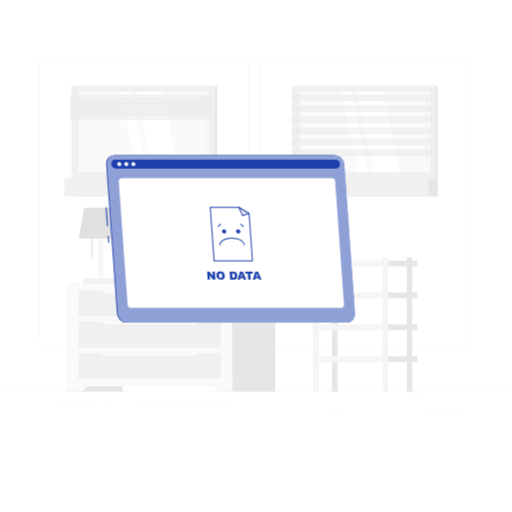
t = 0.00 s
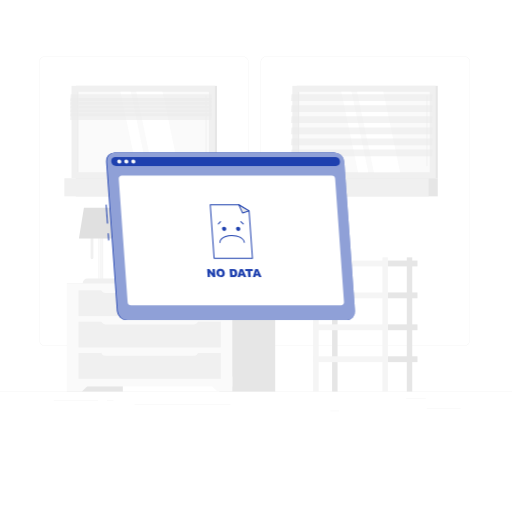
t = 0.19 s
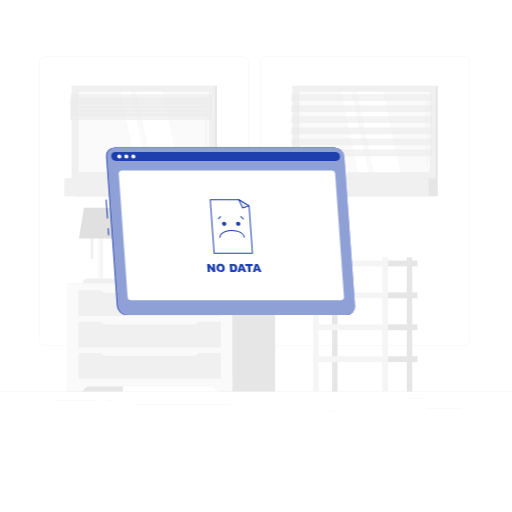
t = 0.56 s
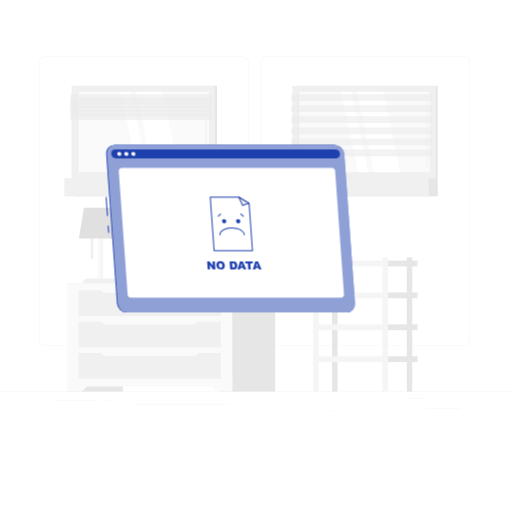
t = 0.75 s
t = 0.94 s: frame unchanged from t = 0.56 s, image omitted
t = 1.31 s: frame unchanged from t = 0.19 s, image omitted

The animated SVG that drew these frames (rendered in a browser with its animation timeline set to each time). Animation: 1 CSS @keyframes rule; one cycle of 1.50 s, repeats indefinitely.

<svg class="animated" id="freepik_stories-no-data" xmlns="http://www.w3.org/2000/svg" viewBox="0 0 500 500" version="1.1" xmlns:xlink="http://www.w3.org/1999/xlink" xmlns:svgjs="http://svgjs.com/svgjs"><style>svg#freepik_stories-no-data:not(.animated) .animable {opacity: 0;}svg#freepik_stories-no-data.animated #freepik--window-no-data--inject-51 {animation: 1.5s Infinite  linear floating;animation-delay: 0s;}            @keyframes floating {                0% {                    opacity: 1;                    transform: translateY(0px);                }                50% {                    transform: translateY(-10px);                }                100% {                    opacity: 1;                    transform: translateY(0px);                }            }        .animator-hidden { display: none; }</style><g id="freepik--background-complete--inject-51" class="animable" style="transform-origin: 250px 228.23px;"><rect y="382.4" width="500" height="0.25" style="fill: rgb(235, 235, 235); transform-origin: 250px 382.525px;" id="elmyv9rpdt7wo" class="animable"></rect><rect x="416.78" y="398.49" width="33.12" height="0.25" style="fill: rgb(235, 235, 235); transform-origin: 433.34px 398.615px;" id="el6rjli6za0ta" class="animable"></rect><rect x="322.53" y="401.21" width="8.69" height="0.25" style="fill: rgb(235, 235, 235); transform-origin: 326.875px 401.335px;" id="elpm7gg1geto" class="animable"></rect><rect x="396.59" y="389.21" width="19.19" height="0.25" style="fill: rgb(235, 235, 235); transform-origin: 406.185px 389.335px;" id="el097byjevmbac" class="animable"></rect><rect x="52.46" y="390.89" width="43.19" height="0.25" style="fill: rgb(235, 235, 235); transform-origin: 74.055px 391.015px;" id="el4rygo71tmge" class="animable"></rect><rect x="104.56" y="390.89" width="6.33" height="0.25" style="fill: rgb(235, 235, 235); transform-origin: 107.725px 391.015px;" id="el1o6yf4rhsym" class="animable"></rect><rect x="131.47" y="395.11" width="93.68" height="0.25" style="fill: rgb(235, 235, 235); transform-origin: 178.31px 395.235px;" id="el0ekfq4weio2a" class="animable"></rect><path d="M237,337.8H43.91a5.71,5.71,0,0,1-5.7-5.71V60.66A5.71,5.71,0,0,1,43.91,55H237a5.71,5.71,0,0,1,5.71,5.71V332.09A5.71,5.71,0,0,1,237,337.8ZM43.91,55.2a5.46,5.46,0,0,0-5.45,5.46V332.09a5.46,5.46,0,0,0,5.45,5.46H237a5.47,5.47,0,0,0,5.46-5.46V60.66A5.47,5.47,0,0,0,237,55.2Z" style="fill: rgb(235, 235, 235); transform-origin: 140.46px 196.4px;" id="el0rf9anhmat6" class="animable"></path><path d="M453.31,337.8H260.21a5.72,5.72,0,0,1-5.71-5.71V60.66A5.72,5.72,0,0,1,260.21,55h193.1A5.71,5.71,0,0,1,459,60.66V332.09A5.71,5.71,0,0,1,453.31,337.8ZM260.21,55.2a5.47,5.47,0,0,0-5.46,5.46V332.09a5.47,5.47,0,0,0,5.46,5.46h193.1a5.47,5.47,0,0,0,5.46-5.46V60.66a5.47,5.47,0,0,0-5.46-5.46Z" style="fill: rgb(235, 235, 235); transform-origin: 356.75px 196.4px;" id="elrgm4dhgywxg" class="animable"></path><g id="elqz88on5ua2j"><rect x="289.69" y="83.83" width="137.78" height="90.23" style="fill: rgb(230, 230, 230); transform-origin: 358.58px 128.945px; transform: rotate(180deg);" class="animable"></rect></g><g id="elrt8yhy9aznb"><rect x="285.49" y="83.83" width="140.02" height="90.23" style="fill: rgb(240, 240, 240); transform-origin: 355.5px 128.945px; transform: rotate(180deg);" class="animable"></rect></g><g id="elm7gkdhsmtwd"><rect x="289.69" y="174.06" width="137.78" height="17.71" style="fill: rgb(230, 230, 230); transform-origin: 358.58px 182.915px; transform: rotate(180deg);" class="animable"></rect></g><g id="elzpkb9wuywh"><rect x="278.48" y="174.06" width="140.02" height="17.71" style="fill: rgb(240, 240, 240); transform-origin: 348.49px 182.915px; transform: rotate(180deg);" class="animable"></rect></g><g id="elbfkd1a99wc"><rect x="316.27" y="64.82" width="78.46" height="128.25" style="fill: rgb(250, 250, 250); transform-origin: 355.5px 128.945px; transform: rotate(90deg);" class="animable"></rect></g><polygon points="390.7 168.17 374.32 89.72 348.76 89.72 365.14 168.17 390.7 168.17" style="fill: rgb(255, 255, 255); transform-origin: 369.73px 128.945px;" id="eluvnf82tfxg" class="animable"></polygon><path d="M416.9,162.32a.42.42,0,0,0,.42-.43V93.55a.42.42,0,0,0-.42-.42.41.41,0,0,0-.42.42v68.34A.42.42,0,0,0,416.9,162.32Z" style="fill: rgb(240, 240, 240); transform-origin: 416.9px 127.725px;" id="elh4v19vzrkpn" class="animable"></path><polygon points="359.65 168.17 343.27 89.72 333.3 89.72 349.69 168.17 359.65 168.17" style="fill: rgb(255, 255, 255); transform-origin: 346.475px 128.945px;" id="eltc9t9uc6r4" class="animable"></polygon><g id="elwxizrsg7lmh"><rect x="252.52" y="128.57" width="78.46" height="0.75" style="fill: rgb(230, 230, 230); transform-origin: 291.75px 128.945px; transform: rotate(90deg);" class="animable"></rect></g><g id="elmuedfz9akif"><polygon points="284.1 98.59 421.88 98.59 422.42 92 284.64 92 284.1 98.59" style="fill: rgb(235, 235, 235); opacity: 0.6; transform-origin: 353.26px 95.295px;" class="animable"></polygon></g><g id="el0htx4g2e2a"><polygon points="284.1 109.39 421.88 109.39 422.42 102.81 284.64 102.81 284.1 109.39" style="fill: rgb(235, 235, 235); opacity: 0.6; transform-origin: 353.26px 106.1px;" class="animable"></polygon></g><g id="elueamnoc2fz"><polygon points="284.1 120.19 421.88 120.19 422.42 113.61 284.64 113.61 284.1 120.19" style="fill: rgb(235, 235, 235); opacity: 0.6; transform-origin: 353.26px 116.9px;" class="animable"></polygon></g><g id="elock3drswcer"><polygon points="284.1 131 421.88 131 422.42 124.41 284.64 124.41 284.1 131" style="fill: rgb(235, 235, 235); opacity: 0.6; transform-origin: 353.26px 127.705px;" class="animable"></polygon></g><g id="eleex3j8p11eq"><polygon points="284.1 141.8 421.88 141.8 422.42 135.21 284.64 135.21 284.1 141.8" style="fill: rgb(235, 235, 235); opacity: 0.6; transform-origin: 353.26px 138.505px;" class="animable"></polygon></g><g id="el7i3ht2vqcnl"><polygon points="284.1 152.6 421.88 152.6 422.42 146.01 284.64 146.01 284.1 152.6" style="fill: rgb(235, 235, 235); opacity: 0.6; transform-origin: 353.26px 149.305px;" class="animable"></polygon></g><rect x="378.8" y="316.78" width="28.89" height="5.7" style="fill: rgb(230, 230, 230); transform-origin: 393.245px 319.63px;" id="elyz0a9eyoyqe" class="animable"></rect><g id="el2qvzpzvgytc"><rect x="324.31" y="251.33" width="5.33" height="131.07" style="fill: rgb(230, 230, 230); transform-origin: 326.975px 316.865px; transform: rotate(180deg);" class="animable"></rect></g><g id="el7tbi6o1i0v4"><rect x="305.84" y="316.78" width="72.96" height="5.7" style="fill: rgb(245, 245, 245); transform-origin: 342.32px 319.63px; transform: rotate(180deg);" class="animable"></rect></g><rect x="378.8" y="347.95" width="28.89" height="5.7" style="fill: rgb(230, 230, 230); transform-origin: 393.245px 350.8px;" id="elx4h18fd165s" class="animable"></rect><g id="elwir463t5xy"><rect x="305.84" y="347.95" width="72.96" height="5.7" style="fill: rgb(245, 245, 245); transform-origin: 342.32px 350.8px; transform: rotate(180deg);" class="animable"></rect></g><rect x="378.8" y="254.45" width="28.89" height="5.7" style="fill: rgb(230, 230, 230); transform-origin: 393.245px 257.3px;" id="el9akjwvs9lxm" class="animable"></rect><g id="eluage8llcop"><rect x="305.84" y="254.45" width="72.96" height="5.7" style="fill: rgb(245, 245, 245); transform-origin: 342.32px 257.3px; transform: rotate(180deg);" class="animable"></rect></g><rect x="378.8" y="285.61" width="28.89" height="5.7" style="fill: rgb(230, 230, 230); transform-origin: 393.245px 288.46px;" id="el0jb5ccrk3bz" class="animable"></rect><g id="elrcko74i5d3"><rect x="305.84" y="285.61" width="72.96" height="5.7" style="fill: rgb(245, 245, 245); transform-origin: 342.32px 288.46px; transform: rotate(180deg);" class="animable"></rect></g><g id="el364mlcj4wf4"><rect x="397.27" y="251.33" width="5.33" height="131.07" style="fill: rgb(230, 230, 230); transform-origin: 399.935px 316.865px; transform: rotate(180deg);" class="animable"></rect></g><g id="elsro4acaisrg"><rect x="373.47" y="251.33" width="5.33" height="131.07" style="fill: rgb(245, 245, 245); transform-origin: 376.135px 316.865px; transform: rotate(180deg);" class="animable"></rect></g><g id="elxtxv4qpwams"><rect x="305.84" y="251.33" width="5.33" height="131.07" style="fill: rgb(245, 245, 245); transform-origin: 308.505px 316.865px; transform: rotate(180deg);" class="animable"></rect></g><g id="elivajoqos7gb"><rect x="65.37" y="276.51" width="54.58" height="105.89" style="fill: rgb(230, 230, 230); transform-origin: 92.66px 329.455px; transform: rotate(180deg);" class="animable"></rect></g><polygon points="79.95 382.4 65.37 382.4 65.37 367.78 95.23 367.78 79.95 382.4" style="fill: rgb(250, 250, 250); transform-origin: 80.3px 375.09px;" id="elpc5tonilg2n" class="animable"></polygon><g id="ellbmksi6i51k"><rect x="214.18" y="276.51" width="54.58" height="105.89" style="fill: rgb(230, 230, 230); transform-origin: 241.47px 329.455px; transform: rotate(180deg);" class="animable"></rect></g><g id="el4uvmmizphyq"><rect x="65.37" y="276.51" width="161.53" height="100.86" style="fill: rgb(250, 250, 250); transform-origin: 146.135px 326.94px; transform: rotate(180deg);" class="animable"></rect></g><polygon points="212.33 382.4 226.9 382.4 226.9 367.78 197.05 367.78 212.33 382.4" style="fill: rgb(250, 250, 250); transform-origin: 211.975px 375.09px;" id="elzg2nqavicu" class="animable"></polygon><g id="elb1o7egfuvws"><rect x="76.68" y="314.09" width="138.92" height="25.24" style="fill: rgb(240, 240, 240); transform-origin: 146.14px 326.71px; transform: rotate(180deg);" class="animable"></rect></g><g id="elqtgen62iwzj"><rect x="76.68" y="344.73" width="138.92" height="25.24" style="fill: rgb(240, 240, 240); transform-origin: 146.14px 357.35px; transform: rotate(180deg);" class="animable"></rect></g><g id="el7ig8ohn0nk"><path d="M103.08,311.9h86.11a4.58,4.58,0,0,1,4.58,4.58v.31a0,0,0,0,1,0,0H98.51a0,0,0,0,1,0,0v-.31A4.58,4.58,0,0,1,103.08,311.9Z" style="fill: rgb(250, 250, 250); transform-origin: 146.14px 314.345px; transform: rotate(180deg);" class="animable"></path></g><g id="elp47lk091z2"><rect x="76.68" y="283.46" width="138.92" height="25.24" style="fill: rgb(240, 240, 240); transform-origin: 146.14px 296.08px; transform: rotate(180deg);" class="animable"></rect></g><g id="elmlsysictjes"><path d="M103.08,281.27h86.11a4.58,4.58,0,0,1,4.58,4.58v.31a0,0,0,0,1,0,0H98.51a0,0,0,0,1,0,0v-.31A4.58,4.58,0,0,1,103.08,281.27Z" style="fill: rgb(250, 250, 250); transform-origin: 146.14px 283.715px; transform: rotate(180deg);" class="animable"></path></g><g id="elnhiag0icau8"><path d="M103.08,342.54h86.11a4.58,4.58,0,0,1,4.58,4.58v.31a0,0,0,0,1,0,0H98.51a0,0,0,0,1,0,0v-.31A4.58,4.58,0,0,1,103.08,342.54Z" style="fill: rgb(250, 250, 250); transform-origin: 146.14px 344.985px; transform: rotate(180deg);" class="animable"></path></g><g id="elvwcbjkaix1q"><rect x="74.07" y="83.83" width="137.78" height="90.23" style="fill: rgb(230, 230, 230); transform-origin: 142.96px 128.945px; transform: rotate(180deg);" class="animable"></rect></g><g id="elosgiivbp6ig"><rect x="69.86" y="83.83" width="140.02" height="90.23" style="fill: rgb(240, 240, 240); transform-origin: 139.87px 128.945px; transform: rotate(180deg);" class="animable"></rect></g><g id="elywyvhajo2s9"><rect x="74.07" y="174.06" width="137.78" height="17.71" style="fill: rgb(230, 230, 230); transform-origin: 142.96px 182.915px; transform: rotate(180deg);" class="animable"></rect></g><g id="elouhjahsdw6"><rect x="62.86" y="174.06" width="140.02" height="17.71" style="fill: rgb(240, 240, 240); transform-origin: 132.87px 182.915px; transform: rotate(180deg);" class="animable"></rect></g><g id="elds3i6we02rh"><rect x="100.65" y="64.82" width="78.46" height="128.25" style="fill: rgb(250, 250, 250); transform-origin: 139.88px 128.945px; transform: rotate(90deg);" class="animable"></rect></g><polygon points="175.08 168.17 158.7 89.72 133.14 89.72 149.52 168.17 175.08 168.17" style="fill: rgb(255, 255, 255); transform-origin: 154.11px 128.945px;" id="ellnkns5m9ny" class="animable"></polygon><path d="M201.27,162.32a.42.42,0,0,0,.42-.43V93.55a.41.41,0,0,0-.42-.42.42.42,0,0,0-.42.42v68.34A.42.42,0,0,0,201.27,162.32Z" style="fill: rgb(240, 240, 240); transform-origin: 201.27px 127.725px;" id="el6bezzk31wm" class="animable"></path><polygon points="144.03 168.17 127.65 89.72 117.68 89.72 134.06 168.17 144.03 168.17" style="fill: rgb(255, 255, 255); transform-origin: 130.855px 128.945px;" id="eloldwm6go3a" class="animable"></polygon><g id="elxygisjxl7m"><rect x="36.9" y="128.57" width="78.46" height="0.75" style="fill: rgb(230, 230, 230); transform-origin: 76.13px 128.945px; transform: rotate(90deg);" class="animable"></rect></g><g id="elpgk7chhg8um"><polygon points="68.47 98.59 206.25 98.59 206.79 92 69.01 92 68.47 98.59" style="fill: rgb(235, 235, 235); opacity: 0.6; transform-origin: 137.63px 95.295px;" class="animable"></polygon></g><g id="el73fsvhf13vo"><polygon points="68.47 102.31 206.25 102.31 206.79 95.72 69.01 95.72 68.47 102.31" style="fill: rgb(235, 235, 235); opacity: 0.6; transform-origin: 137.63px 99.015px;" class="animable"></polygon></g><g id="elcg8ye577dr"><polygon points="68.47 106.02 206.25 106.02 206.79 99.44 69.01 99.44 68.47 106.02" style="fill: rgb(235, 235, 235); opacity: 0.6; transform-origin: 137.63px 102.73px;" class="animable"></polygon></g><g id="elps1cpmux92"><polygon points="68.47 109.74 206.25 109.74 206.79 103.15 69.01 103.15 68.47 109.74" style="fill: rgb(235, 235, 235); opacity: 0.6; transform-origin: 137.63px 106.445px;" class="animable"></polygon></g><g id="el9vln4i324w"><polygon points="68.47 113.45 206.25 113.45 206.79 106.87 69.01 106.87 68.47 113.45" style="fill: rgb(235, 235, 235); opacity: 0.6; transform-origin: 137.63px 110.16px;" class="animable"></polygon></g><g id="eliaznjzbjdv"><polygon points="68.47 117.17 206.25 117.17 206.79 110.58 69.01 110.58 68.47 117.17" style="fill: rgb(235, 235, 235); opacity: 0.6; transform-origin: 137.63px 113.875px;" class="animable"></polygon></g><g id="elukeuiyzbpb"><rect x="96.01" y="220.18" width="4.76" height="53.09" style="fill: rgb(245, 245, 245); transform-origin: 98.39px 246.725px; transform: rotate(180deg);" class="animable"></rect></g><g id="ellk3xt9jfnfr"><rect x="96.63" y="220.14" width="1.35" height="53.09" style="fill: rgb(250, 250, 250); transform-origin: 97.305px 246.685px; transform: rotate(180deg);" class="animable"></rect></g><g id="elj2ky5h7j1h"><rect x="98.54" y="220.14" width="0.53" height="53.09" style="fill: rgb(250, 250, 250); transform-origin: 98.805px 246.685px; transform: rotate(180deg);" class="animable"></rect></g><g id="eli0ph5pkmfc"><path d="M80.76,272.06H116a0,0,0,0,1,0,0v0a4.44,4.44,0,0,1-4.44,4.44H85.21a4.44,4.44,0,0,1-4.44-4.44v0A0,0,0,0,1,80.76,272.06Z" style="fill: rgb(240, 240, 240); transform-origin: 98.38px 274.28px; transform: rotate(180deg);" class="animable"></path></g><path d="M89.84,253.14h0a1.38,1.38,0,0,0,1.37-1.37V217a1.37,1.37,0,0,0-1.37-1.37h0A1.37,1.37,0,0,0,88.46,217v34.81A1.38,1.38,0,0,0,89.84,253.14Z" style="fill: rgb(240, 240, 240); transform-origin: 89.835px 234.385px;" id="elkd5j6u34st" class="animable"></path><polygon points="77.07 232.8 119.72 232.8 114.81 203 81.98 203 77.07 232.8" style="fill: rgb(224, 224, 224); transform-origin: 98.395px 217.9px;" id="elglnea5uyz5a" class="animable"></polygon></g><g id="freepik--Shadow--inject-51" class="animable animator-hidden" style="transform-origin: 250px 416.24px;"><ellipse id="freepik--path--inject-51" cx="250" cy="416.24" rx="193.89" ry="11.32" style="fill: rgb(245, 245, 245); transform-origin: 250px 416.24px;" class="animable"></ellipse></g><g id="freepik--window-no-data--inject-51" class="animable" style="transform-origin: 224.924px 233.29px;"><g id="elmg8rbrwujt"><rect x="103.78" y="202.37" width="1" height="18.49" style="fill: rgb(30, 64, 175); transform-origin: 104.28px 211.615px; transform: rotate(-4.12deg);" class="animable"></rect></g><g id="elwhoz6p75fa"><rect x="105.38" y="230.35" width="1" height="6.96" style="fill: rgb(30, 64, 175); transform-origin: 105.88px 233.83px; transform: rotate(-4.12deg);" class="animable"></rect></g><path d="M337.71,315.16H123.55a9.65,9.65,0,0,1-9.44-8.81L103.59,160.22a8.1,8.1,0,0,1,8.17-8.8H325.92a9.65,9.65,0,0,1,9.44,8.8l10.52,146.13A8.11,8.11,0,0,1,337.71,315.16Z" style="fill: rgb(30, 64, 175); transform-origin: 224.735px 233.29px;" id="elfvdflk9d24t" class="animable"></path><path d="M338.53,315.16H124.37a9.65,9.65,0,0,1-9.44-8.81L104.41,160.22a8.1,8.1,0,0,1,8.17-8.8H326.74a9.65,9.65,0,0,1,9.44,8.8L346.7,306.35A8.1,8.1,0,0,1,338.53,315.16Z" style="fill: rgb(30, 64, 175); transform-origin: 225.555px 233.29px;" id="el4mqj2f6jrl7" class="animable"></path><g id="elnknrxzcyae"><path d="M338.53,315.16H124.37a9.65,9.65,0,0,1-9.44-8.81L104.41,160.22a8.1,8.1,0,0,1,8.17-8.8H326.74a9.65,9.65,0,0,1,9.44,8.8L346.7,306.35A8.1,8.1,0,0,1,338.53,315.16Z" style="fill: rgb(255, 255, 255); opacity: 0.5; transform-origin: 225.555px 233.29px;" class="animable"></path></g><path d="M327.06,155.82H112.9l-.72,0c-5.47.45-4.35,8.78,1.17,8.78H327.87c5.53,0,5.45-8.33-.09-8.78Z" style="fill: rgb(30, 64, 175); transform-origin: 220.288px 160.21px;" id="elchafhffz6xv" class="animable"></path><path d="M118.48,160.22a1.85,1.85,0,0,1-1.88,2,2.2,2.2,0,0,1-2.16-2,1.85,1.85,0,0,1,1.87-2A2.2,2.2,0,0,1,118.48,160.22Z" style="fill: rgb(250, 250, 250); transform-origin: 116.46px 160.22px;" id="elx55goh8vwjg" class="animable"></path><path d="M125.35,160.22a1.85,1.85,0,0,1-1.88,2,2.2,2.2,0,0,1-2.16-2,1.85,1.85,0,0,1,1.87-2A2.2,2.2,0,0,1,125.35,160.22Z" style="fill: rgb(250, 250, 250); transform-origin: 123.33px 160.22px;" id="el30diy1xmvec" class="animable"></path><path d="M132.21,160.22a1.85,1.85,0,0,1-1.87,2,2.19,2.19,0,0,1-2.16-2,1.84,1.84,0,0,1,1.87-2A2.2,2.2,0,0,1,132.21,160.22Z" style="fill: rgb(250, 250, 250); transform-origin: 130.195px 160.22px;" id="elcv4vb2gleci" class="animable"></path><path d="M332.85,300.58H128a3.49,3.49,0,0,1-3.42-3.2l-8.65-120.17a2.92,2.92,0,0,1,3-3.19h204.9a3.48,3.48,0,0,1,3.42,3.19l8.66,120.17A2.94,2.94,0,0,1,332.85,300.58Z" style="fill: rgb(255, 255, 255); transform-origin: 225.92px 237.301px;" id="eltj3a2pq0wi" class="animable"></path><polygon points="246.53 254.8 243.19 208.48 233.09 202.4 205.28 202.4 209.06 254.8 246.53 254.8" style="fill: rgb(255, 255, 255); transform-origin: 225.905px 228.6px;" id="eleqry0zqhh2h" class="animable"></polygon><path d="M246.53,255.28H209.06a.48.48,0,0,1-.49-.45l-3.77-52.4a.47.47,0,0,1,.13-.36.48.48,0,0,1,.35-.16h27.81a.55.55,0,0,1,.25.07l10.1,6.08a.48.48,0,0,1,.24.38L247,254.76a.46.46,0,0,1-.13.37A.47.47,0,0,1,246.53,255.28Zm-37-1H246l-3.28-45.55L233,202.88H205.8Z" style="fill: rgb(30, 64, 175); transform-origin: 225.901px 228.595px;" id="ele6qeq68t2sr" class="animable"></path><polygon points="243.19 208.48 233.09 202.4 236.8 210.46 243.19 208.48" style="fill: rgb(235, 235, 235); transform-origin: 238.14px 206.43px;" id="el9ougrwx6x5" class="animable"></polygon><path d="M236.8,210.94a.49.49,0,0,1-.44-.28l-3.71-8.06a.5.5,0,0,1,.11-.57.5.5,0,0,1,.58-.05l10.1,6.08a.5.5,0,0,1,.24.48.49.49,0,0,1-.34.4l-6.4,2Zm-2.61-7.32,2.87,6.25,5-1.53Z" style="fill: rgb(30, 64, 175); transform-origin: 238.144px 206.425px;" id="el5snk7blmgch" class="animable"></path><path d="M221,226a2,2,0,0,1-2,2.11,2.31,2.31,0,0,1-2.26-2.11,1.94,1.94,0,0,1,2-2.12A2.32,2.32,0,0,1,221,226Z" style="fill: rgb(30, 64, 175); transform-origin: 218.867px 225.994px;" id="elyzcbxlhk3hg" class="animable"></path><path d="M234.7,226a1.94,1.94,0,0,1-2,2.11,2.32,2.32,0,0,1-2.27-2.11,2,2,0,0,1,2-2.12A2.31,2.31,0,0,1,234.7,226Z" style="fill: rgb(30, 64, 175); transform-origin: 232.567px 225.996px;" id="elg63vt728jq7" class="animable"></path><path d="M238.58,239.74a.49.49,0,0,1-.48-.45c-.25-3.41-5.59-6.18-11.9-6.18-4.19,0-7.95,1.25-9.81,3.25a3.74,3.74,0,0,0-1.14,2.86.49.49,0,0,1-1,.07,4.76,4.76,0,0,1,1.4-3.59c2-2.19,6.07-3.56,10.52-3.56,6.93,0,12.58,3.11,12.86,7.08a.48.48,0,0,1-.45.51Z" style="fill: rgb(30, 64, 175); transform-origin: 226.638px 235.948px;" id="elvd7z2xx226m" class="animable"></path><path d="M213.17,221.72a.51.51,0,0,1-.33-.13.49.49,0,0,1,0-.69l2.13-2.29a.49.49,0,0,1,.68,0,.48.48,0,0,1,0,.68l-2.13,2.29A.48.48,0,0,1,213.17,221.72Z" style="fill: rgb(30, 64, 175); transform-origin: 214.245px 220.096px;" id="eldkx613prdng" class="animable"></path><path d="M237.58,221.72a.55.55,0,0,1-.33-.13l-2.45-2.29a.48.48,0,0,1,0-.69.49.49,0,0,1,.68,0l2.45,2.29a.48.48,0,0,1,0,.68A.52.52,0,0,1,237.58,221.72Z" style="fill: rgb(30, 64, 175); transform-origin: 236.362px 220.096px;" id="el4kwvkz4f9n" class="animable"></path><path d="M202.26,265.15h2.26l3.26,4.34-.31-4.34h2.28l.56,7.84H208l-3.24-4.31.31,4.31h-2.28Z" style="fill: rgb(30, 64, 175); transform-origin: 206.285px 269.07px;" id="el5elcisowx4f" class="animable"></path><path d="M211.33,269.07a3.8,3.8,0,0,1,.86-3,3.76,3.76,0,0,1,2.9-1.07,4.38,4.38,0,0,1,3.09,1.05,4.32,4.32,0,0,1,1.27,2.94,4.77,4.77,0,0,1-.3,2.25,3,3,0,0,1-1.24,1.37,4.16,4.16,0,0,1-2.14.49,5.25,5.25,0,0,1-2.23-.42,3.62,3.62,0,0,1-1.5-1.34A4.66,4.66,0,0,1,211.33,269.07Zm2.43,0a2.73,2.73,0,0,0,.56,1.7,1.59,1.59,0,0,0,1.24.52,1.38,1.38,0,0,0,1.17-.51A2.75,2.75,0,0,0,217,269a2.57,2.57,0,0,0-.56-1.62,1.64,1.64,0,0,0-1.25-.51,1.38,1.38,0,0,0-1.14.52A2.53,2.53,0,0,0,213.76,269.09Z" style="fill: rgb(30, 64, 175); transform-origin: 215.384px 269.047px;" id="ela9b235qi0zo" class="animable"></path><path d="M224.15,265.15h3.6a4.51,4.51,0,0,1,1.74.29,3.06,3.06,0,0,1,1.14.83,3.76,3.76,0,0,1,.71,1.25,6.3,6.3,0,0,1,.3,1.52,5.08,5.08,0,0,1-.15,1.95,2.8,2.8,0,0,1-.71,1.16,2.3,2.3,0,0,1-1,.62,5.6,5.6,0,0,1-1.43.22h-3.59Zm2.55,1.78.31,4.28h.59a2.45,2.45,0,0,0,1.07-.17,1,1,0,0,0,.46-.59,3.54,3.54,0,0,0,.08-1.36,2.72,2.72,0,0,0-.53-1.7,1.81,1.81,0,0,0-1.38-.46Z" style="fill: rgb(30, 64, 175); transform-origin: 227.912px 269.069px;" id="eltlznqhautz" class="animable"></path><path d="M237.45,271.69H234.7l-.29,1.3h-2.47l2.38-7.84H237l3.51,7.84h-2.54Zm-.63-1.69-1.06-2.82L235.1,270Z" style="fill: rgb(30, 64, 175); transform-origin: 236.225px 269.07px;" id="elil10k7afvj" class="animable"></path><path d="M239.37,265.15h7.36l.14,1.94H244.4l.42,5.9H242.4l-.42-5.9h-2.47Z" style="fill: rgb(30, 64, 175); transform-origin: 243.12px 269.07px;" id="elgdxg555c7in" class="animable"></path><path d="M252.37,271.69h-2.75l-.29,1.3h-2.47l2.38-7.84h2.64l3.5,7.84h-2.53Zm-.63-1.69-1.07-2.82L250,270Z" style="fill: rgb(30, 64, 175); transform-origin: 251.12px 269.07px;" id="elmooxuhs1b" class="animable"></path></g><g id="freepik--Character--inject-51" class="animable animator-hidden" style="transform-origin: 336.555px 264.616px;"><path d="M353.69,173.08c.89-.45,2-1,2.94-1.57s2-1.12,3-1.72c1.95-1.21,3.93-2.4,5.8-3.72a76.94,76.94,0,0,0,10.52-8.66c.41-.38.77-.8,1.16-1.21l.57-.61.28-.3.14-.16s0,0,0,0l0,0c-.14.27,0,.19,0-.07a5.28,5.28,0,0,0,.15-1.09,30.6,30.6,0,0,0-.73-6.32c-.89-4.48-2.24-9.1-3.57-13.62l3.88-1.7a81.31,81.31,0,0,1,6.11,13.6,31.67,31.67,0,0,1,1.72,7.89,12,12,0,0,1-.08,2.51,7.71,7.71,0,0,1-1.22,3.29l-.17.23-.13.16-.15.19-.31.38-.62.75c-.41.49-.81,1-1.25,1.47A71.85,71.85,0,0,1,370.35,173c-2,1.48-4.12,2.9-6.29,4.19-1.07.65-2.16,1.27-3.27,1.88s-2.19,1.17-3.47,1.77Z" style="fill: rgb(255, 181, 115); transform-origin: 369.691px 156.585px;" id="el3awu63i1c3o" class="animable"></path><path d="M344.79,408.18a10.27,10.27,0,0,0,2.22-.3.22.22,0,0,0,.15-.16.21.21,0,0,0-.09-.2c-.29-.19-2.83-1.83-3.81-1.39a.68.68,0,0,0-.39.56,1.13,1.13,0,0,0,.33,1.05A2.35,2.35,0,0,0,344.79,408.18Zm1.65-.58c-1.45.29-2.55.24-3-.15a.77.77,0,0,1-.2-.71.3.3,0,0,1,.17-.25C343.94,406.26,345.41,407,346.44,407.6Z" style="fill: rgb(30, 64, 175); transform-origin: 345.004px 407.122px;" id="elknnqgfu08l9" class="animable"></path><path d="M347,407.88l.1,0a.21.21,0,0,0,.1-.17c0-.11,0-2.52-.92-3.32a1,1,0,0,0-.84-.27.69.69,0,0,0-.67.55c-.19,1,1.33,2.75,2.13,3.21A.18.18,0,0,0,347,407.88Zm-1.43-3.39a.66.66,0,0,1,.44.17,4.53,4.53,0,0,1,.78,2.64c-.8-.64-1.75-2-1.63-2.57,0-.09.07-.21.32-.24Z" style="fill: rgb(30, 64, 175); transform-origin: 345.977px 405.998px;" id="eltboulk6q9ar" class="animable"></path><path d="M346.22,148.07c-1,5-3,15,.45,18.35,0,0-1.36,5-10.59,5-10.16,0-4.85-5-4.85-5,5.54-1.32,5.39-5.43,4.43-9.3Z" style="fill: rgb(255, 181, 115); transform-origin: 338.257px 159.745px;" id="elrpdjsrr51p" class="animable"></path><path d="M329.28,168.42c-1.59.22-.23-3.91.41-4.34,1.5-1,20.86-2.39,20.73,0-.08,1-.56,3-1.4,3.66S343.2,166.34,329.28,168.42Z" style="fill: rgb(38, 50, 56); transform-origin: 339.479px 165.594px;" id="elq3o5vmk9zxn" class="animable"></path><path d="M332.44,167c-1.27.43-1.15-3.73-.72-4.23,1-1.16,16.67-5.18,17.13-2.91.18,1,.27,3-.27,3.71S343.44,163.11,332.44,167Z" style="fill: rgb(38, 50, 56); transform-origin: 340.206px 163.104px;" id="eltcs72bmptsd" class="animable"></path><path d="M326.61,139.11a.4.4,0,0,1-.33-.15,3.18,3.18,0,0,0-2.59-1.23.39.39,0,0,1-.44-.35.4.4,0,0,1,.35-.43,3.91,3.91,0,0,1,3.29,1.51.4.4,0,0,1-.05.56A.5.5,0,0,1,326.61,139.11Z" style="fill: rgb(38, 50, 56); transform-origin: 325.115px 138.028px;" id="eltfty4p4d2sk" class="animable"></path><path d="M324.67,144a17.91,17.91,0,0,1-2,4.53,2.9,2.9,0,0,0,2.44.21Z" style="fill: rgb(255, 86, 82); transform-origin: 323.89px 146.458px;" id="el9ffesxx90e" class="animable"></path><path d="M325.16,142.79c.07.67-.24,1.25-.68,1.29s-.85-.46-.91-1.14.24-1.25.67-1.29S325.09,142.11,325.16,142.79Z" style="fill: rgb(38, 50, 56); transform-origin: 324.366px 142.865px;" id="elfqiqp3w70xd" class="animable"></path><path d="M324.44,141.67l-1.66-.31S323.73,142.54,324.44,141.67Z" style="fill: rgb(38, 50, 56); transform-origin: 323.61px 141.675px;" id="el0e4bobv59br" class="animable"></path><polygon points="356.7 407.69 348.32 407.69 348.98 388.29 357.36 388.29 356.7 407.69" style="fill: rgb(255, 181, 115); transform-origin: 352.84px 397.99px;" id="eli8fppst5fff" class="animable"></polygon><path d="M347.66,406.72h9.41a.66.66,0,0,1,.67.57l1.07,7.44a1.34,1.34,0,0,1-1.34,1.49c-3.28-.05-4.86-.25-9-.25-2.55,0-6.27.27-9.78.27s-3.71-3.48-2.24-3.79c6.56-1.42,7.6-3.36,9.81-5.22A2.21,2.21,0,0,1,347.66,406.72Z" style="fill: rgb(38, 50, 56); transform-origin: 347.203px 411.48px;" id="el6nhw0i3sod7" class="animable"></path><g id="el55o8b7w9y3v"><g style="opacity: 0.2; transform-origin: 353px 393.29px;" class="animable"><polygon points="357.36 388.29 348.98 388.29 348.64 398.29 357.02 398.29 357.36 388.29" id="el2e1czgnl4cs" class="animable" style="transform-origin: 353px 393.29px;"></polygon></g></g><path d="M323.37,178a162.48,162.48,0,0,1-15.05-6.75,91.24,91.24,0,0,1-14.4-8.77,34.31,34.31,0,0,1-3.42-3.07c-.28-.3-.56-.58-.83-.93a11.32,11.32,0,0,1-.88-1.13,7.9,7.9,0,0,1-1.34-3.61,8.22,8.22,0,0,1,.49-3.62,10.64,10.64,0,0,1,1.41-2.6,18.13,18.13,0,0,1,3.39-3.52,42,42,0,0,1,7.3-4.67c1.24-.66,2.5-1.25,3.78-1.8s2.54-1.07,3.91-1.54l1.77,3.85c-4.36,2.75-8.88,5.78-12.2,9.16a13.86,13.86,0,0,0-1.95,2.49c-.48.79-.47,1.38-.39,1.33s0,0,.14.1l.4.43c.15.18.36.36.55.55a25.62,25.62,0,0,0,2.69,2.16,62.92,62.92,0,0,0,6.44,4c2.25,1.26,4.57,2.45,6.93,3.59,4.72,2.26,9.6,4.43,14.39,6.41Z" style="fill: rgb(255, 181, 115); transform-origin: 306.959px 156.995px;" id="elwtf232ll8pp" class="animable"></path><path d="M312,137.15l1.38-3L307.06,132s-2,5.91.37,8.63h0A6.05,6.05,0,0,0,312,137.15Z" style="fill: rgb(255, 181, 115); transform-origin: 309.826px 136.315px;" id="elbndzrl63qs5" class="animable"></path><polygon points="313.35 127.66 308.32 126.2 307.06 131.96 313.35 134.15 313.35 127.66" style="fill: rgb(255, 181, 115); transform-origin: 310.205px 130.175px;" id="elhd08xvogho" class="animable"></polygon><path d="M378.35,134.44l.73-7L372.6,129s-.1,6.58,3.33,7.62Z" style="fill: rgb(255, 181, 115); transform-origin: 375.84px 132.03px;" id="elxgzliszhixr" class="animable"></path><polygon points="375.96 122.51 371.73 124.48 372.6 128.95 379.08 127.42 375.96 122.51" style="fill: rgb(255, 181, 115); transform-origin: 375.405px 125.73px;" id="elye7mltbflzc" class="animable"></polygon><path d="M347.54,138.25c.31,8.31.61,11.82-3.14,16.47-5.65,7-15.92,5.55-18.7-2.5-2.5-7.24-2.58-19.61,5.18-23.69A11.34,11.34,0,0,1,347.54,138.25Z" style="fill: rgb(255, 181, 115); transform-origin: 335.951px 143.207px;" id="elp2nhrj94erl" class="animable"></path><path d="M343.92,154.71c8.16-3.53,13.52-11,11.26-22.58-2.17-11.11-9.67-12.21-12.77-9.91s-10.83-1.13-15.47,2.77c-8,6.77-.44,14,3.52,18.37C332.82,148.22,335.92,158.16,343.92,154.71Z" style="fill: rgb(38, 50, 56); transform-origin: 339.556px 138.327px;" id="el3dshasbyx9r" class="animable"></path><path d="M340.53,130.14a8.29,8.29,0,1,0,1.83-11.92A8.53,8.53,0,0,0,340.53,130.14Z" style="fill: rgb(30, 64, 175); transform-origin: 347.118px 125.043px;" id="elpxtx0rya9q" class="animable"></path><path d="M342.65,123c-1.17-6.7,5.16-11.86,13.64-9.37s4,10,2.25,16,2.83,11.72,4.73,7.15-1.3-6-1.3-6,9,2.33.64,12.48-15.93-1.06-13.88-7.67C350.39,130.28,343.76,129.33,342.65,123Z" style="fill: rgb(38, 50, 56); transform-origin: 354.339px 130.164px;" id="elx9748ji37la" class="animable"></path><path d="M334.18,125.53c-3.87-2-10.42-3.65-14.15,2.63-1.76,3-1.08,7-1.08,7l11.39.75Z" style="fill: rgb(38, 50, 56); transform-origin: 326.5px 129.819px;" id="el1yqzhj5443d" class="animable"></path><path d="M317.61,133.18h0a.26.26,0,0,1-.24-.27c0-.17.29-4.19,2.72-6.71,5.87-6.1,12.75-1,14.71.65a.25.25,0,0,1-.32.38c-1.89-1.62-8.47-6.47-14-.69-2.3,2.39-2.58,6.36-2.58,6.4A.25.25,0,0,1,317.61,133.18Z" style="fill: rgb(38, 50, 56); transform-origin: 326.119px 128.233px;" id="el8mxrognzmpa" class="animable"></path><path d="M331.85,143a6.89,6.89,0,0,1-1.65,4.28c-1.38,1.62-3,.82-3.33-1-.33-1.61,0-4.4,1.74-5.37S331.87,141.18,331.85,143Z" style="fill: rgb(255, 181, 115); transform-origin: 329.303px 144.363px;" id="el41fqtogd094" class="animable"></path><path d="M330.05,219.12s.54,58.15,5.58,90.55c4.08,26.17,11.61,86.69,11.61,86.69h11.43s1.11-58.43-1-84.31c-5.23-65.5,8.28-77.75-2.62-92.93Z" style="fill: rgb(38, 50, 56); transform-origin: 344.743px 307.74px;" id="el58knnb7e39x" class="animable"></path><g id="elqxo8ax7ilw"><path d="M330.05,219.12s.54,58.15,5.58,90.55c4.08,26.17,11.61,86.69,11.61,86.69h11.43s1.11-58.43-1-84.31c-5.23-65.5,8.28-77.75-2.62-92.93Z" style="fill: rgb(255, 255, 255); opacity: 0.1; transform-origin: 344.743px 307.74px;" class="animable"></path></g><g id="eln20wwzopdfk"><path d="M336.06,245.5c4,17.55.81,45.19-1.38,57.36-2.32-18.48-3.49-42.43-4.07-60C332.68,239.52,334.64,239.3,336.06,245.5Z" style="opacity: 0.3; transform-origin: 334.289px 271.702px;" class="animable"></path></g><polygon points="345.68 396.58 360.23 396.58 360.99 391.48 345.6 390.96 345.68 396.58" style="fill: rgb(30, 64, 175); transform-origin: 353.295px 393.77px;" id="el0ukei18k4j3i" class="animable"></polygon><path d="M349.83,170c1.37-2.72,8.73-4.43,12.75-4.42l3,13.36s-8,11.89-11.34,10.63C350.31,188.12,346.9,175.87,349.83,170Z" style="fill: rgb(30, 64, 175); transform-origin: 357.154px 177.622px;" id="elcz0ugfs2nrt" class="animable"></path><g id="elzdnto9l05cc"><path d="M349.83,170c1.37-2.72,8.73-4.43,12.75-4.42l3,13.36s-8,11.89-11.34,10.63C350.31,188.12,346.9,175.87,349.83,170Z" style="opacity: 0.4; transform-origin: 357.154px 177.622px;" class="animable"></path></g><path d="M341.35,393.31a.19.19,0,0,0,0-.19.2.2,0,0,0-.21-.11c-.42.07-4.12.65-4.62,1.71a.65.65,0,0,0,0,.63,1.1,1.1,0,0,0,.86.57c1.21.12,3-1.56,3.9-2.58Zm-4.44,1.54c.34-.56,2.26-1.08,3.72-1.35-1.32,1.34-2.48,2.09-3.16,2a.71.71,0,0,1-.56-.38.25.25,0,0,1,0-.25S336.9,394.86,336.91,394.85Z" style="fill: rgb(30, 64, 175); transform-origin: 338.907px 394.467px;" id="elqsycx5nvkg" class="animable"></path><path d="M341.35,393.31a.05.05,0,0,0,0,0,.19.19,0,0,0,0-.19c-.06-.07-1.54-1.78-2.91-1.87a1.44,1.44,0,0,0-1.09.37c-.41.37-.37.69-.27.89.43.86,3.09,1.16,4.16.93A.18.18,0,0,0,341.35,393.31Zm-3.91-1.26a.79.79,0,0,1,.16-.18,1,1,0,0,1,.79-.27,4.6,4.6,0,0,1,2.39,1.47c-1.19.1-3.11-.26-3.37-.78A.24.24,0,0,1,337.44,392.05Z" style="fill: rgb(30, 64, 175); transform-origin: 339.194px 392.38px;" id="elc1qyu3xktk" class="animable"></path><polygon points="350.08 389.76 342.42 393.17 339.01 386.06 334.55 376.76 334.02 375.68 341.68 372.27 342.27 373.49 346.59 382.5 350.08 389.76" style="fill: rgb(255, 181, 115); transform-origin: 342.05px 382.72px;" id="el9z1j5pg96tv" class="animable"></polygon><g id="elwsisebvsoi"><polygon points="346.59 382.5 339.01 386.06 334.55 376.76 342.27 373.49 346.59 382.5" style="opacity: 0.2; transform-origin: 340.57px 379.775px;" class="animable"></polygon></g><path d="M321.07,219.12S296.6,280,303.23,308.6c6,25.89,32.5,74.92,32.5,74.92L346,378.38s-16.39-59.19-18.16-72.05c-3.46-25,18.77-60.33,18.77-87.21Z" style="fill: rgb(38, 50, 56); transform-origin: 324.35px 301.32px;" id="elqzmq2neayi" class="animable"></path><g id="el8h4si6hc8kr"><path d="M321.07,219.12S296.6,280,303.23,308.6c6,25.89,32.5,74.92,32.5,74.92L346,378.38s-16.39-59.19-18.16-72.05c-3.46-25,18.77-60.33,18.77-87.21Z" style="fill: rgb(255, 255, 255); opacity: 0.1; transform-origin: 324.35px 301.32px;" class="animable"></path></g><path d="M341.06,392.1l7.6-5.53a.66.66,0,0,1,.88.06l5.25,5.39a1.35,1.35,0,0,1-.21,2c-2.69,1.88-4.08,2.66-7.42,5.09-2.06,1.5-6.16,4.81-9,6.88s-5-.63-4-1.74c4.48-5,5.42-8.1,6.12-10.91A2.17,2.17,0,0,1,341.06,392.1Z" style="fill: rgb(38, 50, 56); transform-origin: 344.525px 396.59px;" id="elbn7e4ltq1bg" class="animable"></path><polygon points="335.07 385.69 348.3 379.64 346.61 374.25 332.44 380.71 335.07 385.69" style="fill: rgb(30, 64, 175); transform-origin: 340.37px 379.97px;" id="elkfbrg49lzr" class="animable"></polygon><path d="M327.56,169.36c-1.09-2.84-10.65-6-15.45-7L310,178.08s7.84,11.26,11.27,10.33C325.33,187.31,329.92,175.45,327.56,169.36Z" style="fill: rgb(30, 64, 175); transform-origin: 319.102px 175.412px;" id="elc7oj7m1b66l" class="animable"></path><g id="elr3h737io9m"><path d="M327.56,169.36c-1.09-2.84-10.65-6-15.45-7L310,178.08s7.84,11.26,11.27,10.33C325.33,187.31,329.92,175.45,327.56,169.36Z" style="opacity: 0.4; transform-origin: 319.102px 175.412px;" class="animable"></path></g><path d="M317.07,168.57s-4,1.4,4,50.55h34c-.57-13.84-.59-22.38,6-50.8a100.28,100.28,0,0,0-14.45-1.9,107.4,107.4,0,0,0-15.44,0C324.59,167,317.07,168.57,317.07,168.57Z" style="fill: rgb(30, 64, 175); transform-origin: 338.57px 192.631px;" id="elg3gme6ca269" class="animable"></path><g id="elgu4wt1n7l8e"><path d="M317.07,168.57s-4,1.4,4,50.55h34c-.57-13.84-.59-22.38,6-50.8a100.28,100.28,0,0,0-14.45-1.9,107.4,107.4,0,0,0-15.44,0C324.59,167,317.07,168.57,317.07,168.57Z" style="opacity: 0.4; transform-origin: 338.57px 192.631px;" class="animable"></path></g><path d="M355.6,217.13l1.53,3c.12.24-.16.48-.55.48H320.9c-.31,0-.56-.15-.58-.35l-.31-3c0-.21.25-.39.58-.39H355A.61.61,0,0,1,355.6,217.13Z" style="fill: rgb(30, 64, 175); transform-origin: 338.584px 218.736px;" id="elq5iks48d45o" class="animable"></path><g id="elh33b1gca4rn"><path d="M355.6,217.13l1.53,3c.12.24-.16.48-.55.48H320.9c-.31,0-.56-.15-.58-.35l-.31-3c0-.21.25-.39.58-.39H355A.61.61,0,0,1,355.6,217.13Z" style="fill: rgb(255, 255, 255); opacity: 0.3; transform-origin: 338.584px 218.736px;" class="animable"></path></g><path d="M351,221h.92c.19,0,.33-.1.31-.21l-.43-4c0-.12-.17-.21-.35-.21h-.93c-.18,0-.32.09-.31.21l.43,4C350.63,220.88,350.79,221,351,221Z" style="fill: rgb(38, 50, 56); transform-origin: 351.221px 218.79px;" id="elp0mjyk2ibi" class="animable"></path><path d="M328.61,221h.92c.18,0,.32-.1.31-.21l-.43-4c0-.12-.17-.21-.36-.21h-.92c-.19,0-.32.09-.31.21l.43,4C328.26,220.88,328.42,221,328.61,221Z" style="fill: rgb(38, 50, 56); transform-origin: 328.83px 218.79px;" id="elrkoygh7tmn" class="animable"></path></g><defs>     <filter id="active" height="200%">         <feMorphology in="SourceAlpha" result="DILATED" operator="dilate" radius="2"></feMorphology>                <feFlood flood-color="#32DFEC" flood-opacity="1" result="PINK"></feFlood>        <feComposite in="PINK" in2="DILATED" operator="in" result="OUTLINE"></feComposite>        <feMerge>            <feMergeNode in="OUTLINE"></feMergeNode>            <feMergeNode in="SourceGraphic"></feMergeNode>        </feMerge>    </filter>    <filter id="hover" height="200%">        <feMorphology in="SourceAlpha" result="DILATED" operator="dilate" radius="2"></feMorphology>                <feFlood flood-color="#ff0000" flood-opacity="0.5" result="PINK"></feFlood>        <feComposite in="PINK" in2="DILATED" operator="in" result="OUTLINE"></feComposite>        <feMerge>            <feMergeNode in="OUTLINE"></feMergeNode>            <feMergeNode in="SourceGraphic"></feMergeNode>        </feMerge>            <feColorMatrix type="matrix" values="0   0   0   0   0                0   1   0   0   0                0   0   0   0   0                0   0   0   1   0 "></feColorMatrix>    </filter></defs></svg>